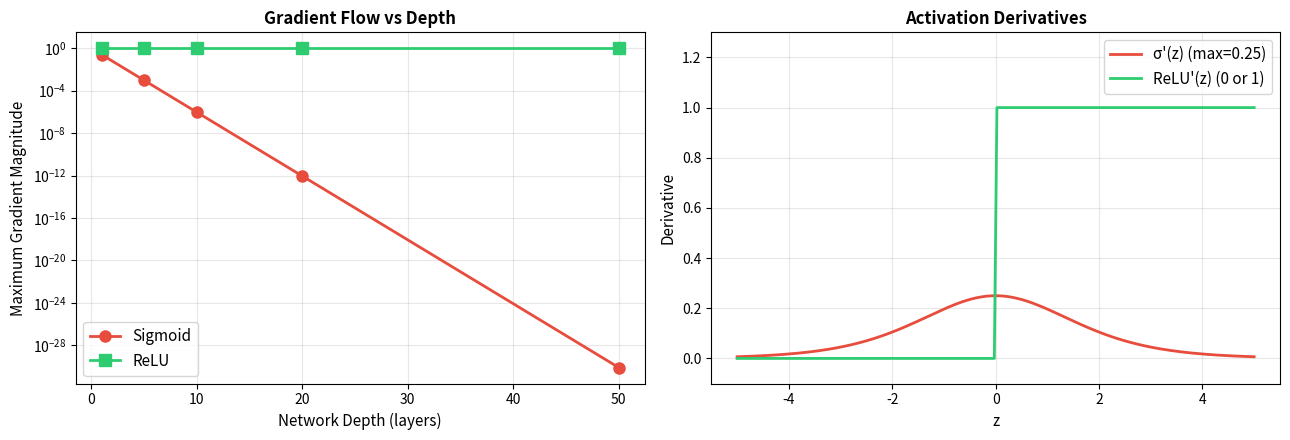

Source code (Python): (Note: this script raises an exception after producing the figure.)
"""
Module 3 — Script 03: Backpropagation Deep Dive
=================================================

A detailed, step-by-step walkthrough of backpropagation.
We derive and implement every gradient by hand, then verify
with numerical gradient checking.

Topics:
  - Chain rule applied to neural networks
  - Gradient flow through layers
  - Computational graph perspective
  - Gradient checking for correctness
  - Vanishing/exploding gradients

Run interactively with VS Code cells (# %%) or as a script.
"""

import numpy as np
import matplotlib
matplotlib.use('Agg')
import matplotlib.pyplot as plt

# %% [markdown]
# ## 1. The Chain Rule — The Heart of Backpropagation

# %%
# Consider a simple computation: L = (sigmoid(w * x + b) - y)²
#
# To update w, we need dL/dw. The chain rule decomposes this:
#
# Let z = w * x + b          (linear transformation)
# Let a = sigmoid(z)          (activation)
# Let L = (a - y)²            (loss)
#
# Then:
#   dL/dw = dL/da * da/dz * dz/dw
#         = 2(a-y) * sigmoid'(z) * x

def sigmoid(z):
    return 1 / (1 + np.exp(-np.clip(z, -500, 500)))

def sigmoid_deriv(z):
    s = sigmoid(z)
    return s * (1 - s)

print("=== Chain Rule Example ===")
# Let's compute the gradient step by step
x = 2.0   # Input
y = 1.0   # Target
w = 0.5   # Weight
b = -0.1  # Bias

# Forward pass (compute each step)
z = w * x + b           # z = 0.9
a = sigmoid(z)           # a ≈ 0.7109
L = (a - y) ** 2         # L ≈ 0.0835

print(f"Forward pass:")
print(f"  z = w·x + b = {w}·{x} + {b} = {z:.4f}")
print(f"  a = σ(z) = σ({z:.4f}) = {a:.4f}")
print(f"  L = (a - y)² = ({a:.4f} - {y})² = {L:.4f}")

# Backward pass (chain rule, from output to input)
dL_da = 2 * (a - y)           # ∂L/∂a
da_dz = sigmoid_deriv(z)       # ∂a/∂z = σ'(z)
dz_dw = x                     # ∂z/∂w = x
dz_db = 1                     # ∂z/∂b = 1

dL_dw = dL_da * da_dz * dz_dw  # Chain rule!
dL_db = dL_da * da_dz * dz_db

print(f"\nBackward pass (chain rule):")
print(f"  dL/da = 2(a - y) = {dL_da:.4f}")
print(f"  da/dz = σ'(z) = {da_dz:.4f}")
print(f"  dz/dw = x = {dz_dw:.4f}")
print(f"  dL/dw = {dL_da:.4f} × {da_dz:.4f} × {dz_dw:.4f} = {dL_dw:.4f}")
print(f"  dL/db = {dL_da:.4f} × {da_dz:.4f} × {dz_db:.4f} = {dL_db:.4f}")

# Verify with numerical gradient
h = 1e-5
num_grad_w = ((sigmoid(((w+h) * x + b)) - y)**2 - (sigmoid(((w-h) * x + b)) - y)**2) / (2*h)
print(f"\nNumerical gradient check:")
print(f"  Analytical dL/dw = {dL_dw:.6f}")
print(f"  Numerical  dL/dw = {num_grad_w:.6f}")
print(f"  Difference: {abs(dL_dw - num_grad_w):.2e}")

# %% [markdown]
# ## 2. Multi-Layer Backpropagation

# %%
class TwoLayerNetwork:
    """
    A 2-layer network with explicit, step-by-step backpropagation.
    
    Architecture: Input(2) → Hidden(4, ReLU) → Output(1, Sigmoid)
    
    Every gradient computation is documented.
    """
    
    def __init__(self, seed=42):
        np.random.seed(seed)
        # Layer 1: 2 → 4
        self.W1 = np.random.randn(2, 4) * 0.5
        self.b1 = np.zeros((1, 4))
        # Layer 2: 4 → 1
        self.W2 = np.random.randn(4, 1) * 0.5
        self.b2 = np.zeros((1, 1))
    
    def forward(self, X):
        """Forward pass with caching for backprop."""
        # Layer 1
        self.z1 = X @ self.W1 + self.b1         # (n, 4)
        self.a1 = np.maximum(0, self.z1)          # ReLU → (n, 4)
        
        # Layer 2
        self.z2 = self.a1 @ self.W2 + self.b2    # (n, 1)
        self.a2 = sigmoid(self.z2)                # Sigmoid → (n, 1)
        
        return self.a2
    
    def backward(self, X, y, lr=0.1):
        """
        Backward pass with detailed documentation.
        """
        n = X.shape[0]
        
        # ====== OUTPUT LAYER ======
        # Loss = BCE = -(1/n) Σ [y·log(a2) + (1-y)·log(1-a2)]
        # For sigmoid + BCE, the combined gradient simplifies to:
        # dL/dz2 = a2 - y
        dz2 = self.a2 - y                        # (n, 1)
        
        # Gradients for W2 and b2:
        # dL/dW2 = a1.T @ dz2 / n
        # dL/db2 = sum(dz2) / n
        dW2 = (self.a1.T @ dz2) / n              # (4, 1)
        db2 = np.sum(dz2, axis=0, keepdims=True) / n  # (1, 1)
        
        # ====== HIDDEN LAYER ======
        # Propagate gradient backward through W2:
        # dL/da1 = dz2 @ W2.T
        da1 = dz2 @ self.W2.T                    # (n, 4)
        
        # Through ReLU activation:
        # dL/dz1 = dL/da1 * relu'(z1)
        # relu'(z) = 1 if z > 0, else 0
        dz1 = da1 * (self.z1 > 0).astype(float)  # (n, 4)
        
        # Gradients for W1 and b1:
        dW1 = (X.T @ dz1) / n                    # (2, 4)
        db1 = np.sum(dz1, axis=0, keepdims=True) / n  # (1, 4)
        
        # ====== UPDATE WEIGHTS ======
        self.W2 -= lr * dW2
        self.b2 -= lr * db2
        self.W1 -= lr * dW1
        self.b1 -= lr * db1
        
        # Compute and return loss
        eps = 1e-7
        loss = -np.mean(y * np.log(self.a2 + eps) + (1 - y) * np.log(1 - self.a2 + eps))
        return loss, {'dW1': dW1, 'db1': db1, 'dW2': dW2, 'db2': db2}


# %% [markdown]
# ## 3. Gradient Checking — Verify Correctness

# %%
print("\n=== Gradient Checking ===")

def numerical_gradient_check(network, X, y, param_name, epsilon=1e-5):
    """Compute numerical gradients and compare with analytical."""
    param = getattr(network, param_name)
    num_grad = np.zeros_like(param)
    
    for i in range(param.shape[0]):
        for j in range(param.shape[1]):
            # f(θ + ε)
            param[i, j] += epsilon
            network.forward(X)
            eps_val = 1e-7
            loss_plus = -np.mean(y * np.log(network.a2 + eps_val) +
                                  (1 - y) * np.log(1 - network.a2 + eps_val))
            
            # f(θ - ε)
            param[i, j] -= 2 * epsilon
            network.forward(X)
            loss_minus = -np.mean(y * np.log(network.a2 + eps_val) +
                                   (1 - y) * np.log(1 - network.a2 + eps_val))
            
            # Restore
            param[i, j] += epsilon
            
            num_grad[i, j] = (loss_plus - loss_minus) / (2 * epsilon)
    
    return num_grad


# Test on XOR
X = np.array([[0, 0], [0, 1], [1, 0], [1, 1]], dtype=float)
y = np.array([[0], [1], [1], [0]], dtype=float)

net = TwoLayerNetwork(seed=42)
net.forward(X)
loss, analytical_grads = net.backward(X, y, lr=0.0)  # lr=0 so weights don't change

for param_name in ['W1', 'W2']:
    # Reset forward to current state
    net_check = TwoLayerNetwork(seed=42)
    num_grad = numerical_gradient_check(net_check, X, y, param_name)
    analytical = analytical_grads[f'd{param_name}']
    
    rel_error = np.abs(analytical - num_grad) / (np.abs(analytical) + np.abs(num_grad) + 1e-8)
    max_error = rel_error.max()
    
    print(f"\n{param_name}:")
    print(f"  Max relative error: {max_error:.2e}")
    print(f"  Pass: {max_error < 1e-5} {'✓' if max_error < 1e-5 else '✗'}")

# %% [markdown]
# ## 4. Vanishing and Exploding Gradients

# %%
print("\n=== Vanishing/Exploding Gradients ===")

# Demonstrate gradient flow through deep networks
# With sigmoid activation, gradients multiply by sigmoid_deriv at each layer
# sigmoid_deriv(z) ∈ (0, 0.25], so gradients shrink exponentially!

depths = [1, 5, 10, 20, 50]
gradient_magnitudes_sigmoid = []
gradient_magnitudes_relu = []

for depth in depths:
    # Sigmoid: gradient shrinks by at most 0.25× per layer
    # After d layers: max gradient ≈ 0.25^d
    grad_sigmoid = 0.25 ** depth
    gradient_magnitudes_sigmoid.append(grad_sigmoid)
    
    # ReLU: gradient is 1 (if active) or 0
    # After d layers: gradient = 1 (if all neurons active)
    grad_relu = 1.0 ** depth  # Simplified
    gradient_magnitudes_relu.append(grad_relu)

print(f"{'Depth':>6} {'Sigmoid Grad':>15} {'ReLU Grad':>15}")
print(f"{'─'*6} {'─'*15} {'─'*15}")
for d, gs, gr in zip(depths, gradient_magnitudes_sigmoid, gradient_magnitudes_relu):
    print(f"{d:>6} {gs:>15.2e} {gr:>15.2e}")

print("\n💡 This is why ReLU replaced Sigmoid in deep networks!")
print("   Sigmoid gradients vanish exponentially with depth.")
print("   ReLU preserves gradient magnitude (when active).")

# Visualize
fig, (ax1, ax2) = plt.subplots(1, 2, figsize=(13, 4.5))

# Gradient flow comparison
ax1.semilogy(depths, gradient_magnitudes_sigmoid, 'o-', color='#E74C3C',
             linewidth=2, markersize=8, label='Sigmoid')
ax1.semilogy(depths, gradient_magnitudes_relu, 's-', color='#2ECC71',
             linewidth=2, markersize=8, label='ReLU')
ax1.set_xlabel('Network Depth (layers)', fontsize=11)
ax1.set_ylabel('Maximum Gradient Magnitude', fontsize=11)
ax1.set_title('Gradient Flow vs Depth', fontweight='bold')
ax1.legend(fontsize=11)
ax1.grid(True, alpha=0.3)

# Activation function derivatives
z = np.linspace(-5, 5, 200)
ax2.plot(z, sigmoid_deriv(z), color='#E74C3C', linewidth=2, label='σ\'(z) (max=0.25)')
relu_d = (z > 0).astype(float)
ax2.plot(z, relu_d, color='#2ECC71', linewidth=2, label='ReLU\'(z) (0 or 1)')
ax2.set_xlabel('z', fontsize=11)
ax2.set_ylabel('Derivative', fontsize=11)
ax2.set_title('Activation Derivatives', fontweight='bold')
ax2.legend(fontsize=11)
ax2.grid(True, alpha=0.3)
ax2.set_ylim(-0.1, 1.3)

plt.tight_layout()
plt.savefig('module_03_deep_learning/gradient_flow.png', dpi=150, bbox_inches='tight')
plt.close()
print("📊 Gradient flow plot saved")

# %% [markdown]
# ## 5. Training the Network on XOR

# %%
print("\n=== Training on XOR ===")
net = TwoLayerNetwork(seed=42)
losses = []

for epoch in range(5000):
    net.forward(X)
    loss, _ = net.backward(X, y, lr=0.5)
    losses.append(loss)
    
    if epoch % 1000 == 0:
        predictions = (net.a2 > 0.5).astype(int)
        acc = np.mean(predictions == y)
        print(f"  Epoch {epoch:>5}: loss = {loss:.4f}, accuracy = {acc:.0%}")

print("\nFinal predictions:")
net.forward(X)
for xi, yi, pred in zip(X, y, net.a2):
    print(f"  {xi.astype(int)} → {pred[0]:.4f} (expected: {int(yi[0])})")

print("\n✅ Module 3, Script 03 complete!")
